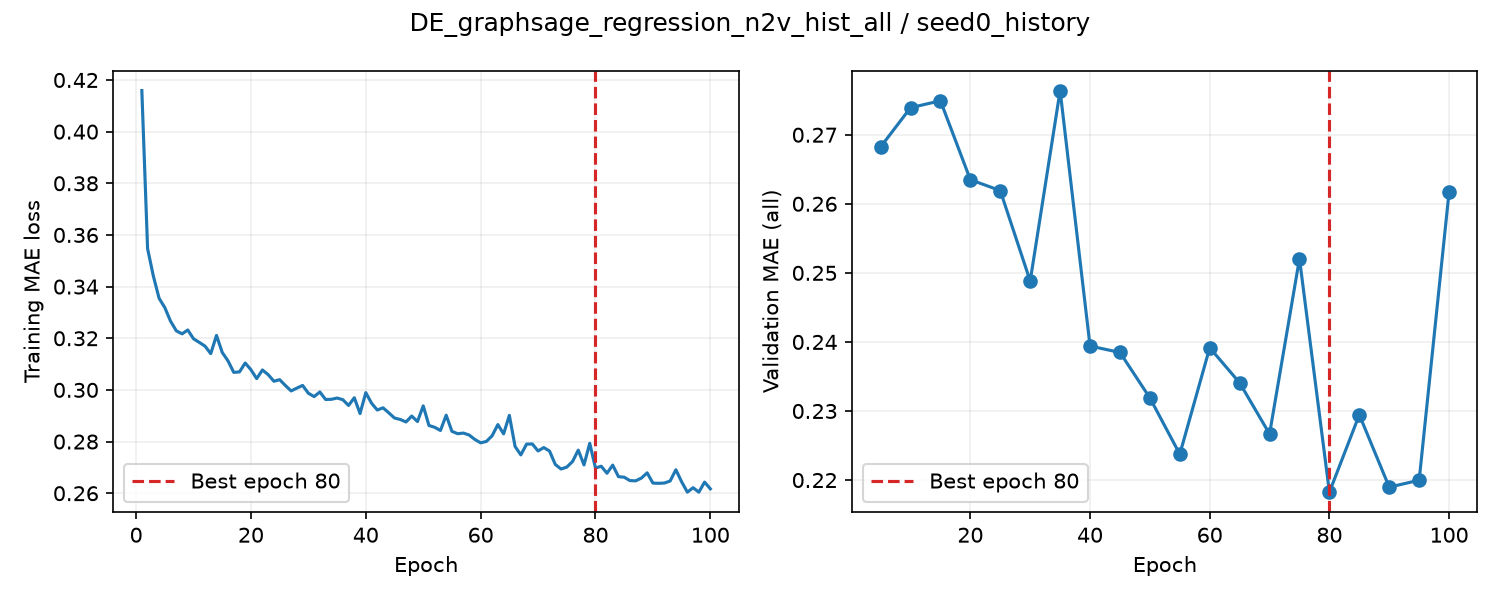

Source data for this figure (header and first rows):
epoch, train_loss, valid_auroc, valid_mae, epoch_seconds, elapsed_seconds, is_best, best_epoch
1, 0.4159, , , 1.684, 1.685, False, 0
2, 0.3547, , , 1.279, 3.412, False, 0
3, 0.3441, , , 1.283, 4.703, False, 0
4, 0.3355, , , 1.29, 6.001, False, 0
5, 0.3319, 0.8739, 0.2682, 4.845, 10.85, True, 5
6, 0.3266, , , 1.364, 12.36, False, 5
7, 0.3229, , , 1.318, 13.69, False, 5
8, 0.3217, , , 1.294, 15.01, False, 5
9, 0.3232, , , 1.311, 16.33, False, 5
10, 0.3198, 0.8746, 0.2739, 4.836, 21.17, False, 5
11, 0.3184, , , 1.355, 22.64, False, 5
12, 0.317, , , 1.324, 23.97, False, 5
13, 0.314, , , 1.295, 25.28, False, 5
14, 0.3211, , , 1.298, 26.58, False, 5
15, 0.3145, 0.8736, 0.2749, 4.822, 31.41, False, 5
16, 0.3113, , , 1.393, 32.92, False, 5
17, 0.3068, , , 1.321, 34.25, False, 5
18, 0.307, , , 1.308, 35.57, False, 5
19, 0.3104, , , 1.297, 36.87, False, 5
20, 0.3078, 0.8762, 0.2635, 4.85, 41.73, True, 20
21, 0.3044, , , 1.347, 43.22, False, 20
22, 0.3077, , , 1.29, 44.52, False, 20
23, 0.3059, , , 1.312, 45.84, False, 20
24, 0.3033, , , 1.302, 47.15, False, 20
25, 0.304, 0.8747, 0.2619, 4.769, 51.93, True, 25
26, 0.3017, , , 1.338, 53.41, False, 25
27, 0.2996, , , 1.274, 54.69, False, 25
28, 0.3007, , , 1.294, 56, False, 25
29, 0.3017, , , 1.288, 57.3, False, 25
30, 0.2987, 0.873, 0.2488, 4.773, 62.08, True, 30
31, 0.2974, , , 1.351, 63.56, False, 30
32, 0.2992, , , 1.277, 64.85, False, 30
33, 0.2963, , , 1.297, 66.16, False, 30
34, 0.2964, , , 1.295, 67.46, False, 30
35, 0.2969, 0.8745, 0.2764, 4.93, 72.4, False, 30
36, 0.2962, , , 1.361, 73.87, False, 30
37, 0.294, , , 1.273, 75.15, False, 30
38, 0.297, , , 1.294, 76.46, False, 30
39, 0.2908, , , 1.316, 77.78, False, 30
40, 0.2989, 0.8731, 0.2394, 4.569, 82.36, True, 40
41, 0.2949, , , 1.394, 83.9, False, 40
42, 0.2922, , , 1.296, 85.21, False, 40
43, 0.2931, , , 1.292, 86.51, False, 40
44, 0.2911, , , 1.307, 87.82, False, 40
45, 0.2891, 0.8702, 0.2385, 4.608, 92.44, True, 45
46, 0.2886, , , 1.359, 94.04, False, 45
47, 0.2876, , , 1.317, 95.37, False, 45
48, 0.2899, , , 1.294, 96.67, False, 45
49, 0.2877, , , 1.311, 97.99, False, 45
50, 0.2938, 0.8724, 0.2319, 4.636, 102.6, True, 50
51, 0.2862, , , 1.396, 104.2, False, 50
52, 0.2855, , , 1.32, 105.5, False, 50
53, 0.2843, , , 1.294, 106.8, False, 50
54, 0.2902, , , 1.313, 108.1, False, 50
55, 0.284, 0.8659, 0.2237, 4.781, 112.9, True, 55
56, 0.283, , , 1.345, 114.4, False, 55
57, 0.2833, , , 1.31, 115.7, False, 55
58, 0.2825, , , 1.278, 117, False, 55
59, 0.2808, , , 1.304, 118.3, False, 55
60, 0.2795, 0.8713, 0.2392, 4.73, 123.1, False, 55
... 40 more rows
